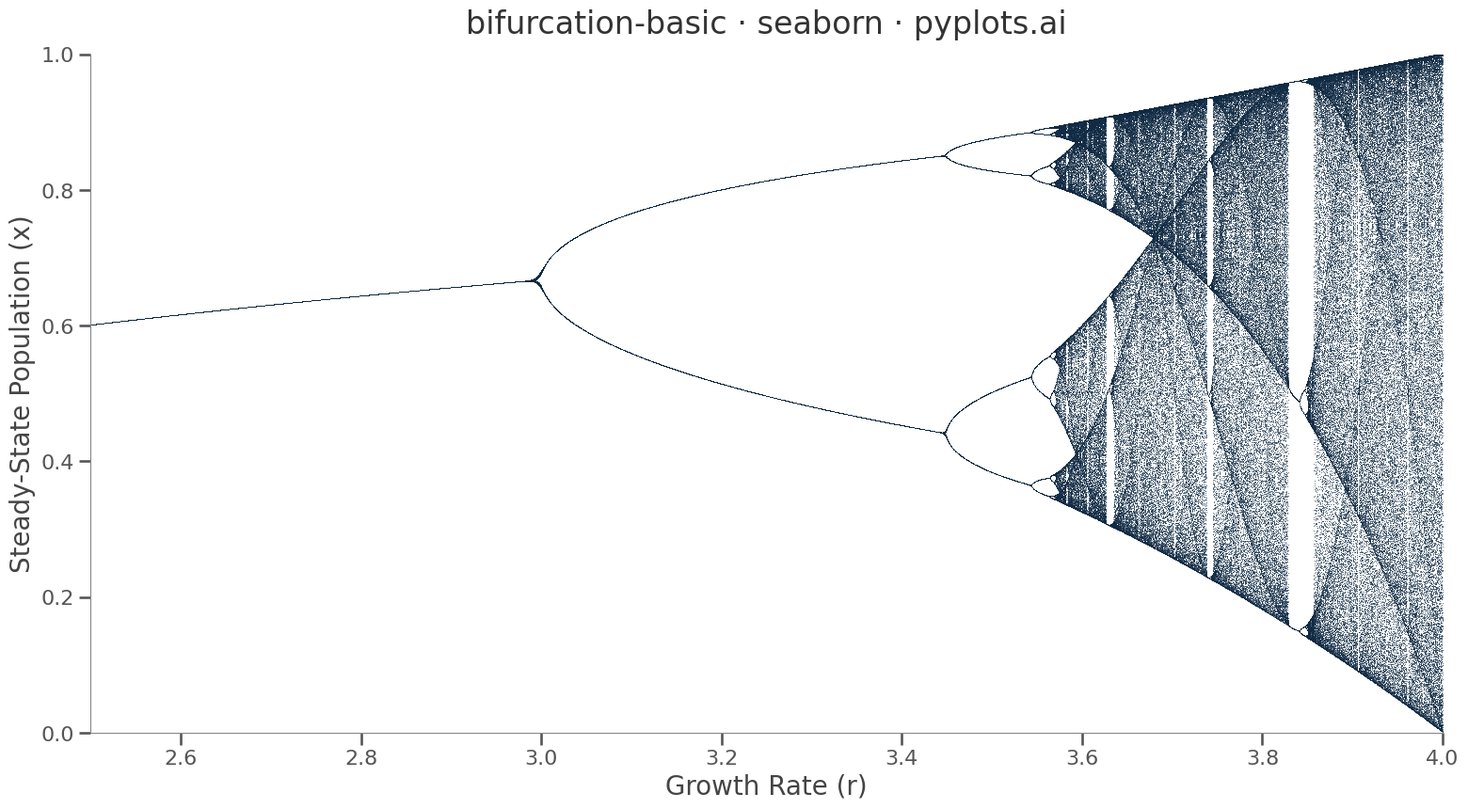

The matplotlib source for this figure:
"""pyplots.ai
bifurcation-basic: Bifurcation Diagram for Dynamical Systems
Library: seaborn | Python 3.13
Quality: pending | Created: 2026-03-20
"""

import matplotlib.pyplot as plt
import numpy as np
import seaborn as sns


# Data - Logistic map: x(n+1) = r * x(n) * (1 - x(n))
r_values = np.linspace(2.5, 4.0, 5000)
transient = 300
n_plot = 200

r_all = np.empty(len(r_values) * n_plot)
x_all = np.empty(len(r_values) * n_plot)

idx = 0
for r in r_values:
    x = 0.5
    for _ in range(transient):
        x = r * x * (1.0 - x)
    for _ in range(n_plot):
        x = r * x * (1.0 - x)
        r_all[idx] = r
        x_all[idx] = x
        idx += 1

# Plot
sns.set_theme(
    style="ticks",
    context="talk",
    font_scale=1.1,
    rc={"font.family": "sans-serif", "axes.edgecolor": "#888888", "axes.linewidth": 0.8},
)

fig, ax = plt.subplots(figsize=(16, 9))

ax.plot(r_all, x_all, ",", color="#102a43", alpha=0.6, rasterized=True)

# Style
ax.set_title("bifurcation-basic · seaborn · pyplots.ai", fontsize=24, fontweight="medium", color="#333333", pad=16)
ax.set_xlabel("Growth Rate (r)", fontsize=20, color="#444444")
ax.set_ylabel("Steady-State Population (x)", fontsize=20, color="#444444")
ax.set_xlim(2.5, 4.0)
ax.set_ylim(0, 1)
ax.tick_params(axis="both", labelsize=16, colors="#555555")
sns.despine(ax=ax)

plt.tight_layout()
plt.savefig("plot.png", dpi=300, bbox_inches="tight")
